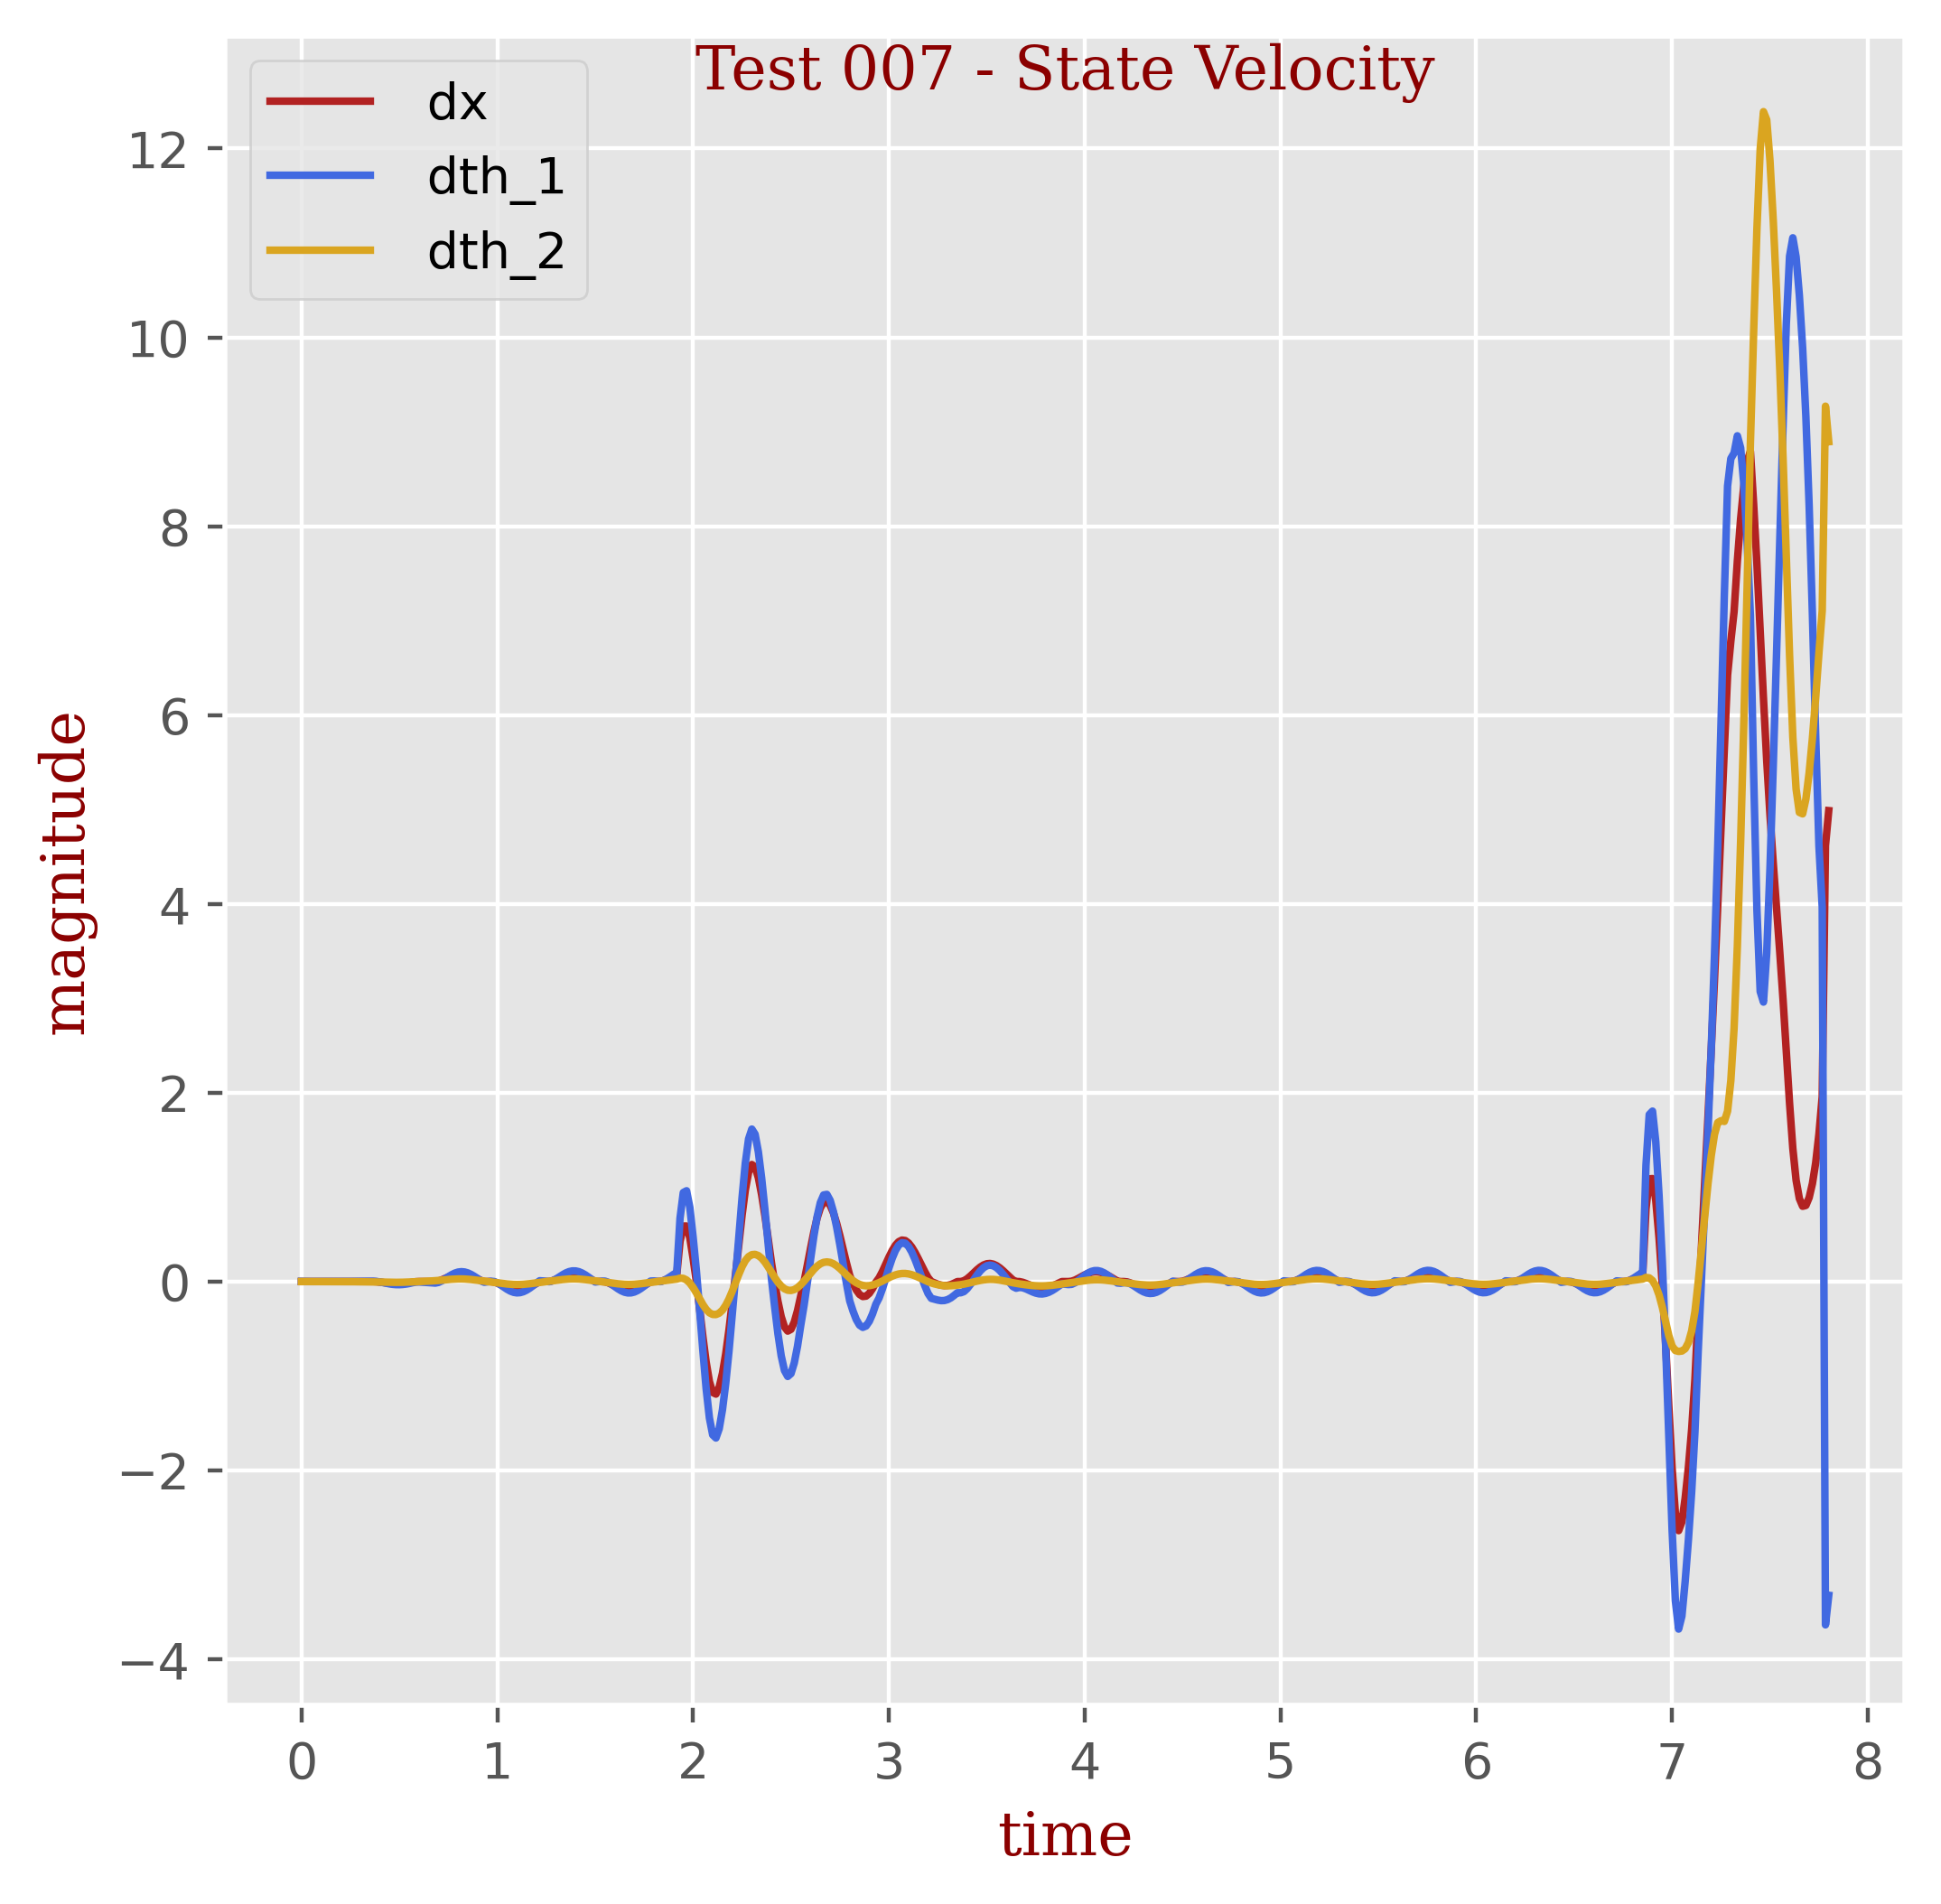

Source data for this figure (header and first rows):
t, dx, dth_1, dth_2
0.0, -4e-05, 0.00194, 3e-05
0.01667, 0.00036, 0.00103, -1e-05
0.03333, 0.00014, 0.00014, -7e-05
0.05, 6e-05, 0.00014, -0.00011
0.06667, -0.0, 0.00015, -0.00015
0.08333, -0.0, 0.0002, -0.0002
0.1, -0.0, 0.00025, -0.00026
0.1167, 0.0, 0.00031, -0.00032
0.1333, 0.0, 0.00038, -0.00039
0.15, 0.0, 0.00045, -0.00047
0.1667, 0.0, 0.00053, -0.00056
0.1833, 0.0, 0.00063, -0.00066
0.2, 0.0, 0.00074, -0.00079
0.2167, 0.0, 0.00086, -0.00093
0.2333, 0.0, 0.00101, -0.00109
0.25, 0.0, 0.00117, -0.00129
0.2667, 0.0, 0.00137, -0.00152
0.2833, 0.0, 0.0016, -0.00178
0.3, 0.0, 0.00186, -0.00209
0.3167, 0.0, 0.00217, -0.00245
0.3333, -0.0, 0.00252, -0.00287
0.35, -1e-05, 0.00291, -0.00337
0.3667, -2e-05, 0.00339, -0.00394
0.3833, -0.00178, 0.00107, -0.00466
0.4, -0.00537, -0.00423, -0.00549
0.4167, -0.00992, -0.01109, -0.00635
0.4333, -0.0146, -0.01828, -0.00716
0.45, -0.01874, -0.02474, -0.00781
0.4667, -0.02178, -0.02966, -0.00821
0.4833, -0.02335, -0.03248, -0.0083
0.5, -0.02324, -0.03289, -0.00804
0.5167, -0.02143, -0.03088, -0.0074
0.5333, -0.01804, -0.02662, -0.00643
0.55, -0.01335, -0.02051, -0.00516
0.5667, -0.00771, -0.01307, -0.00367
0.5833, -0.00155, -0.00492, -0.00204
0.6, -0.0, -0.00438, -0.00048
0.6167, -0.0, -0.00646, 0.0011
0.6333, -0.0, -0.00863, 0.00278
0.65, -0.0, -0.01093, 0.00461
0.6667, 2e-05, -0.01339, 0.00665
0.6833, 4e-05, -0.01607, 0.00895
0.7, 0.00618, -0.00902, 0.01171
0.7167, 0.01799, 0.00716, 0.01488
0.7333, 0.03296, 0.02848, 0.01822
0.75, 0.04871, 0.0513, 0.02145
0.7667, 0.06315, 0.07249, 0.02425
0.7833, 0.07461, 0.0895, 0.02635
0.8, 0.08185, 0.1005, 0.02753
0.8167, 0.08415, 0.1046, 0.02764
0.8333, 0.08131, 0.1012, 0.02662
0.85, 0.07358, 0.09101, 0.02451
0.8667, 0.06165, 0.07487, 0.02144
0.8833, 0.04651, 0.05426, 0.01758
0.9, 0.02939, 0.03094, 0.01321
0.9167, 0.01158, 0.0068, 0.00858
0.9333, 0.0, -0.00711, 0.00411
0.95, 1e-05, -0.00211, 6e-05
0.9667, -4e-05, 0.00282, -0.00397
0.9833, -0.00462, 0.00037, -0.00818
... 409 more rows
